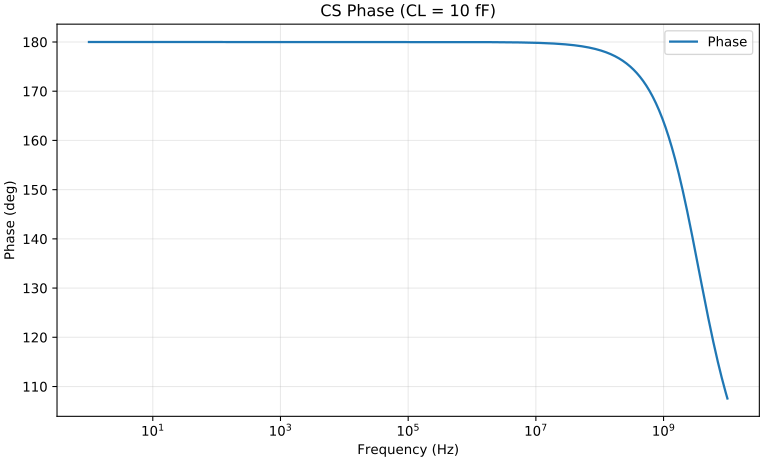

The file beside this chart, header and first rows:
x, Phase
1.0, 180
1.023, 180
1.047, 180
1.072, 180
1.096, 180
1.122, 180
1.148, 180
1.175, 180
1.202, 180
1.23, 180
1.259, 180
1.288, 180
1.318, 180
1.349, 180
1.38, 180
1.413, 180
1.445, 180
1.479, 180
1.514, 180
1.549, 180
1.585, 180
1.622, 180
1.66, 180
1.698, 180
1.738, 180
1.778, 180
1.82, 180
1.862, 180
1.905, 180
1.95, 180
1.995, 180
2.042, 180
2.089, 180
2.138, 180
2.188, 180
2.239, 180
2.291, 180
2.344, 180
2.399, 180
2.455, 180
2.512, 180
2.57, 180
2.63, 180
2.692, 180
2.754, 180
2.818, 180
2.884, 180
2.951, 180
3.02, 180
3.09, 180
3.162, 180
3.236, 180
3.311, 180
3.388, 180
3.467, 180
3.548, 180
3.631, 180
3.715, 180
3.802, 180
3.89, 180
... 941 more rows
